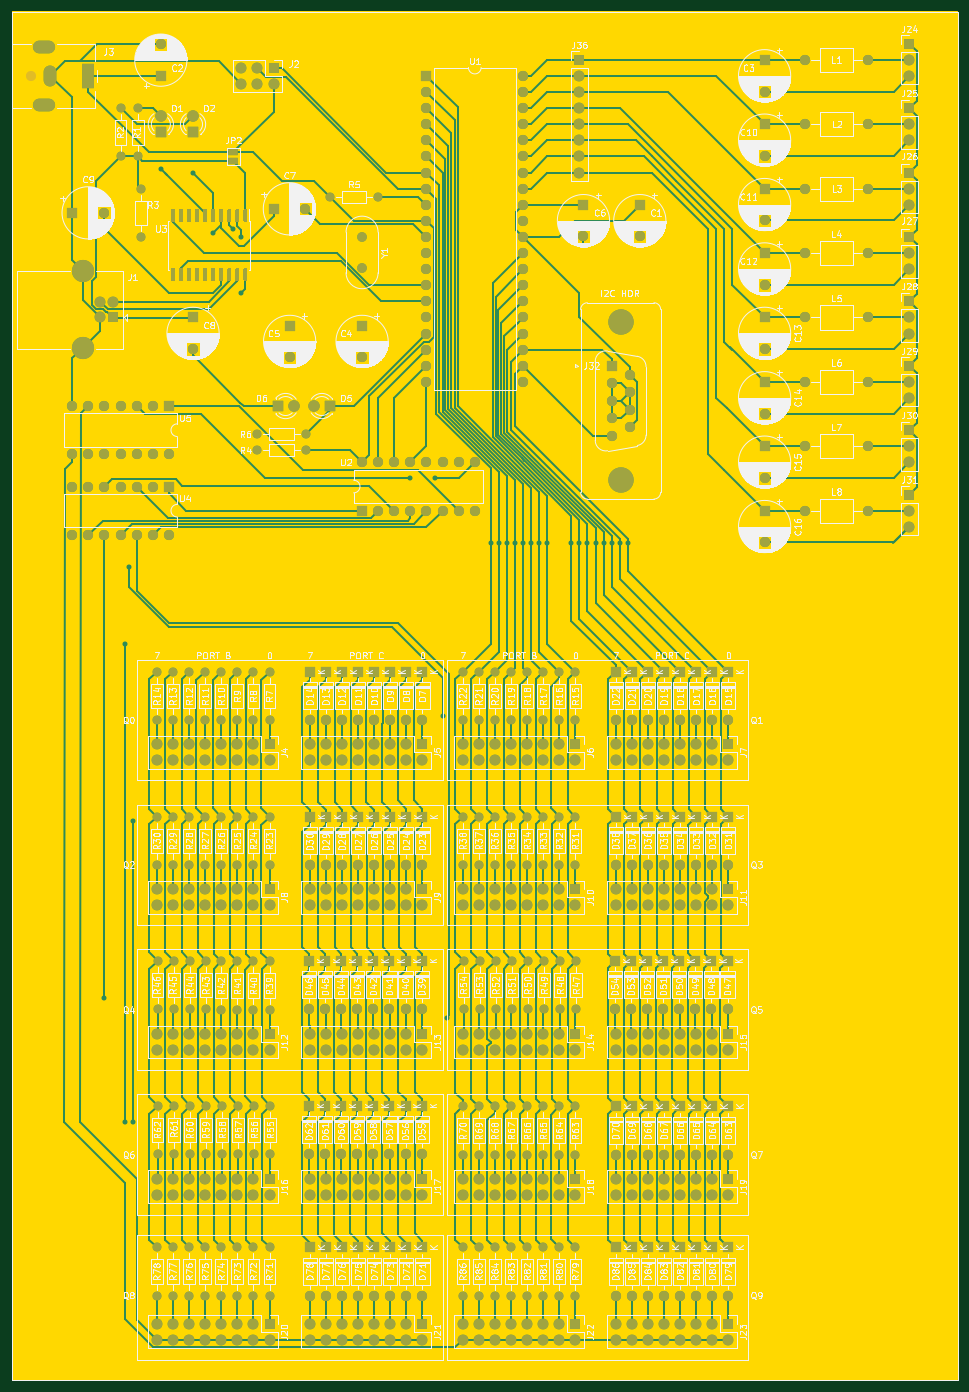
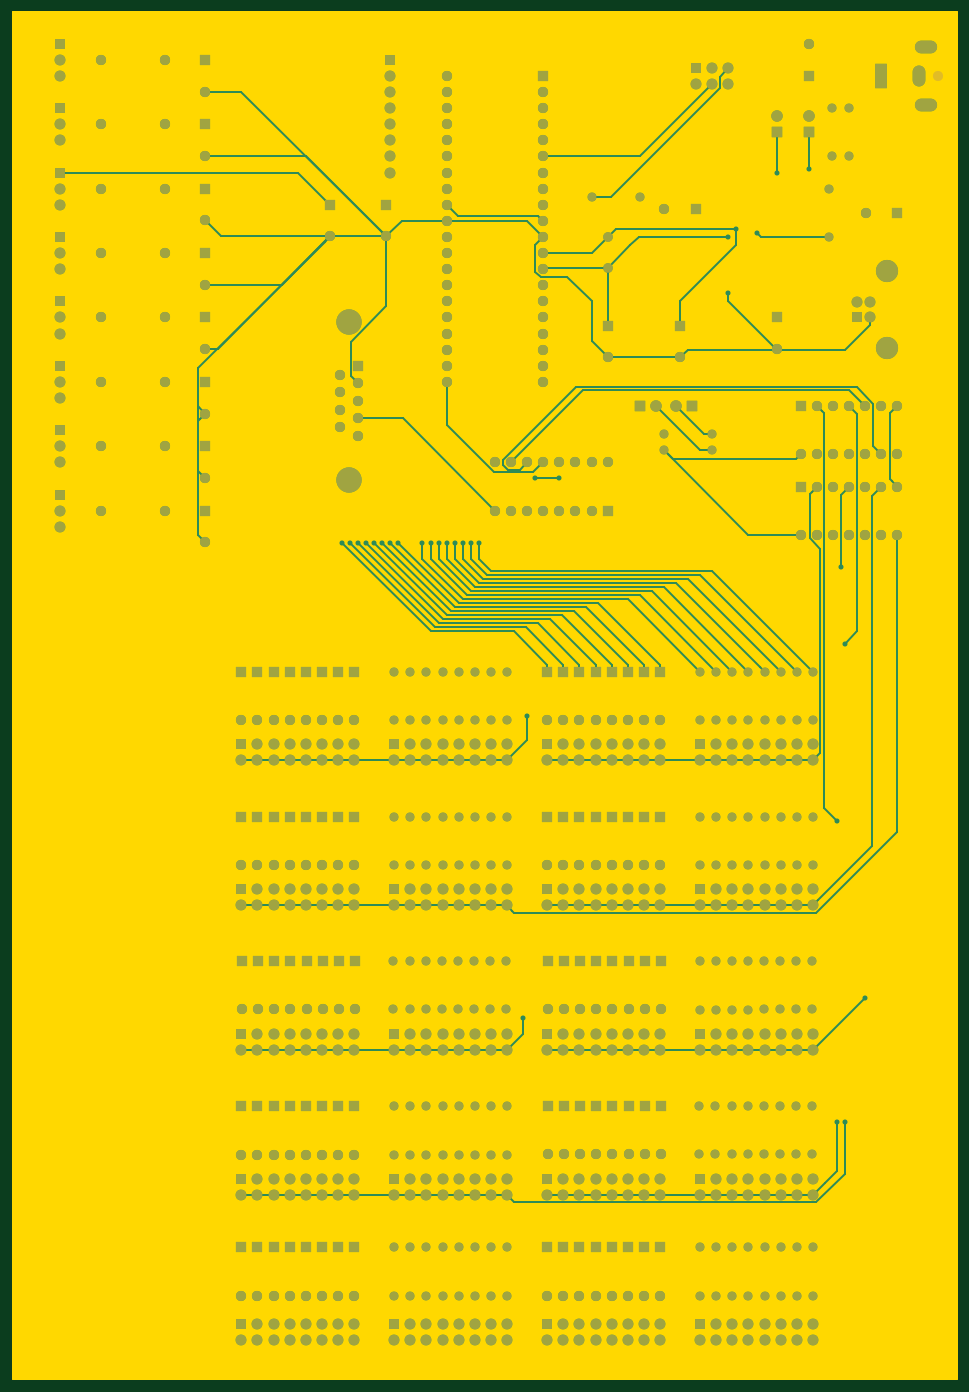
Circuit board: 9 layer files. Board 149.0 x 215.6 mm.
- bottom_copper: PCB_LeftPanel-B_Cu.gbr (72056 bytes)
- bottom_mask: PCB_LeftPanel-B_Mask.gbr (28866 bytes)
- paste: PCB_LeftPanel-B_Paste.gbr (476 bytes)
- bottom_silk: PCB_LeftPanel-B_SilkS.gbr (477 bytes)
- outline: PCB_LeftPanel-Edge_Cuts.gbr (740 bytes)
- top_copper: PCB_LeftPanel-F_Cu.gbr (158346 bytes)
- top_mask: PCB_LeftPanel-F_Mask.gbr (62426 bytes)
- paste: PCB_LeftPanel-F_Paste.gbr (33937 bytes)
- top_silk: PCB_LeftPanel-F_SilkS.gbr (465170 bytes)

=== bottom_copper: PCB_LeftPanel-B_Cu.gbr (72056 bytes, source omitted) ===
=== bottom_mask: PCB_LeftPanel-B_Mask.gbr (28866 bytes, source omitted) ===
=== paste: PCB_LeftPanel-B_Paste.gbr ===
%TF.GenerationSoftware,KiCad,Pcbnew,5.1.5+dfsg1-2build2*%
%TF.CreationDate,2021-10-31T16:16:40-04:00*%
%TF.ProjectId,PCB_LeftPanel,5043425f-4c65-4667-9450-616e656c2e6b,1*%
%TF.SameCoordinates,Original*%
%TF.FileFunction,Paste,Bot*%
%TF.FilePolarity,Positive*%
%FSLAX46Y46*%
G04 Gerber Fmt 4.6, Leading zero omitted, Abs format (unit mm)*
G04 Created by KiCad (PCBNEW 5.1.5+dfsg1-2build2) date 2021-10-31 16:16:40*
%MOMM*%
%LPD*%
G04 APERTURE LIST*
G04 APERTURE END LIST*
M02*

=== bottom_silk: PCB_LeftPanel-B_SilkS.gbr ===
%TF.GenerationSoftware,KiCad,Pcbnew,5.1.5+dfsg1-2build2*%
%TF.CreationDate,2021-10-31T16:16:40-04:00*%
%TF.ProjectId,PCB_LeftPanel,5043425f-4c65-4667-9450-616e656c2e6b,1*%
%TF.SameCoordinates,Original*%
%TF.FileFunction,Legend,Bot*%
%TF.FilePolarity,Positive*%
%FSLAX46Y46*%
G04 Gerber Fmt 4.6, Leading zero omitted, Abs format (unit mm)*
G04 Created by KiCad (PCBNEW 5.1.5+dfsg1-2build2) date 2021-10-31 16:16:40*
%MOMM*%
%LPD*%
G04 APERTURE LIST*
G04 APERTURE END LIST*
M02*

=== outline: PCB_LeftPanel-Edge_Cuts.gbr ===
%TF.GenerationSoftware,KiCad,Pcbnew,5.1.5+dfsg1-2build2*%
%TF.CreationDate,2021-10-31T16:16:40-04:00*%
%TF.ProjectId,PCB_LeftPanel,5043425f-4c65-4667-9450-616e656c2e6b,1*%
%TF.SameCoordinates,Original*%
%TF.FileFunction,Profile,NP*%
%FSLAX46Y46*%
G04 Gerber Fmt 4.6, Leading zero omitted, Abs format (unit mm)*
G04 Created by KiCad (PCBNEW 5.1.5+dfsg1-2build2) date 2021-10-31 16:16:40*
%MOMM*%
%LPD*%
G04 APERTURE LIST*
%ADD10C,0.254000*%
G04 APERTURE END LIST*
D10*
G36*
X177673000Y-234823000D02*
G01*
X28702000Y-234823000D01*
X28702000Y-19177000D01*
X177673000Y-19177000D01*
X177673000Y-234823000D01*
G37*
X177673000Y-234823000D02*
X28702000Y-234823000D01*
X28702000Y-19177000D01*
X177673000Y-19177000D01*
X177673000Y-234823000D01*
M02*

=== top_copper: PCB_LeftPanel-F_Cu.gbr (158346 bytes, source omitted) ===
=== top_mask: PCB_LeftPanel-F_Mask.gbr (62426 bytes, source omitted) ===
=== paste: PCB_LeftPanel-F_Paste.gbr (33937 bytes, source omitted) ===
=== top_silk: PCB_LeftPanel-F_SilkS.gbr (465170 bytes, source omitted) ===
